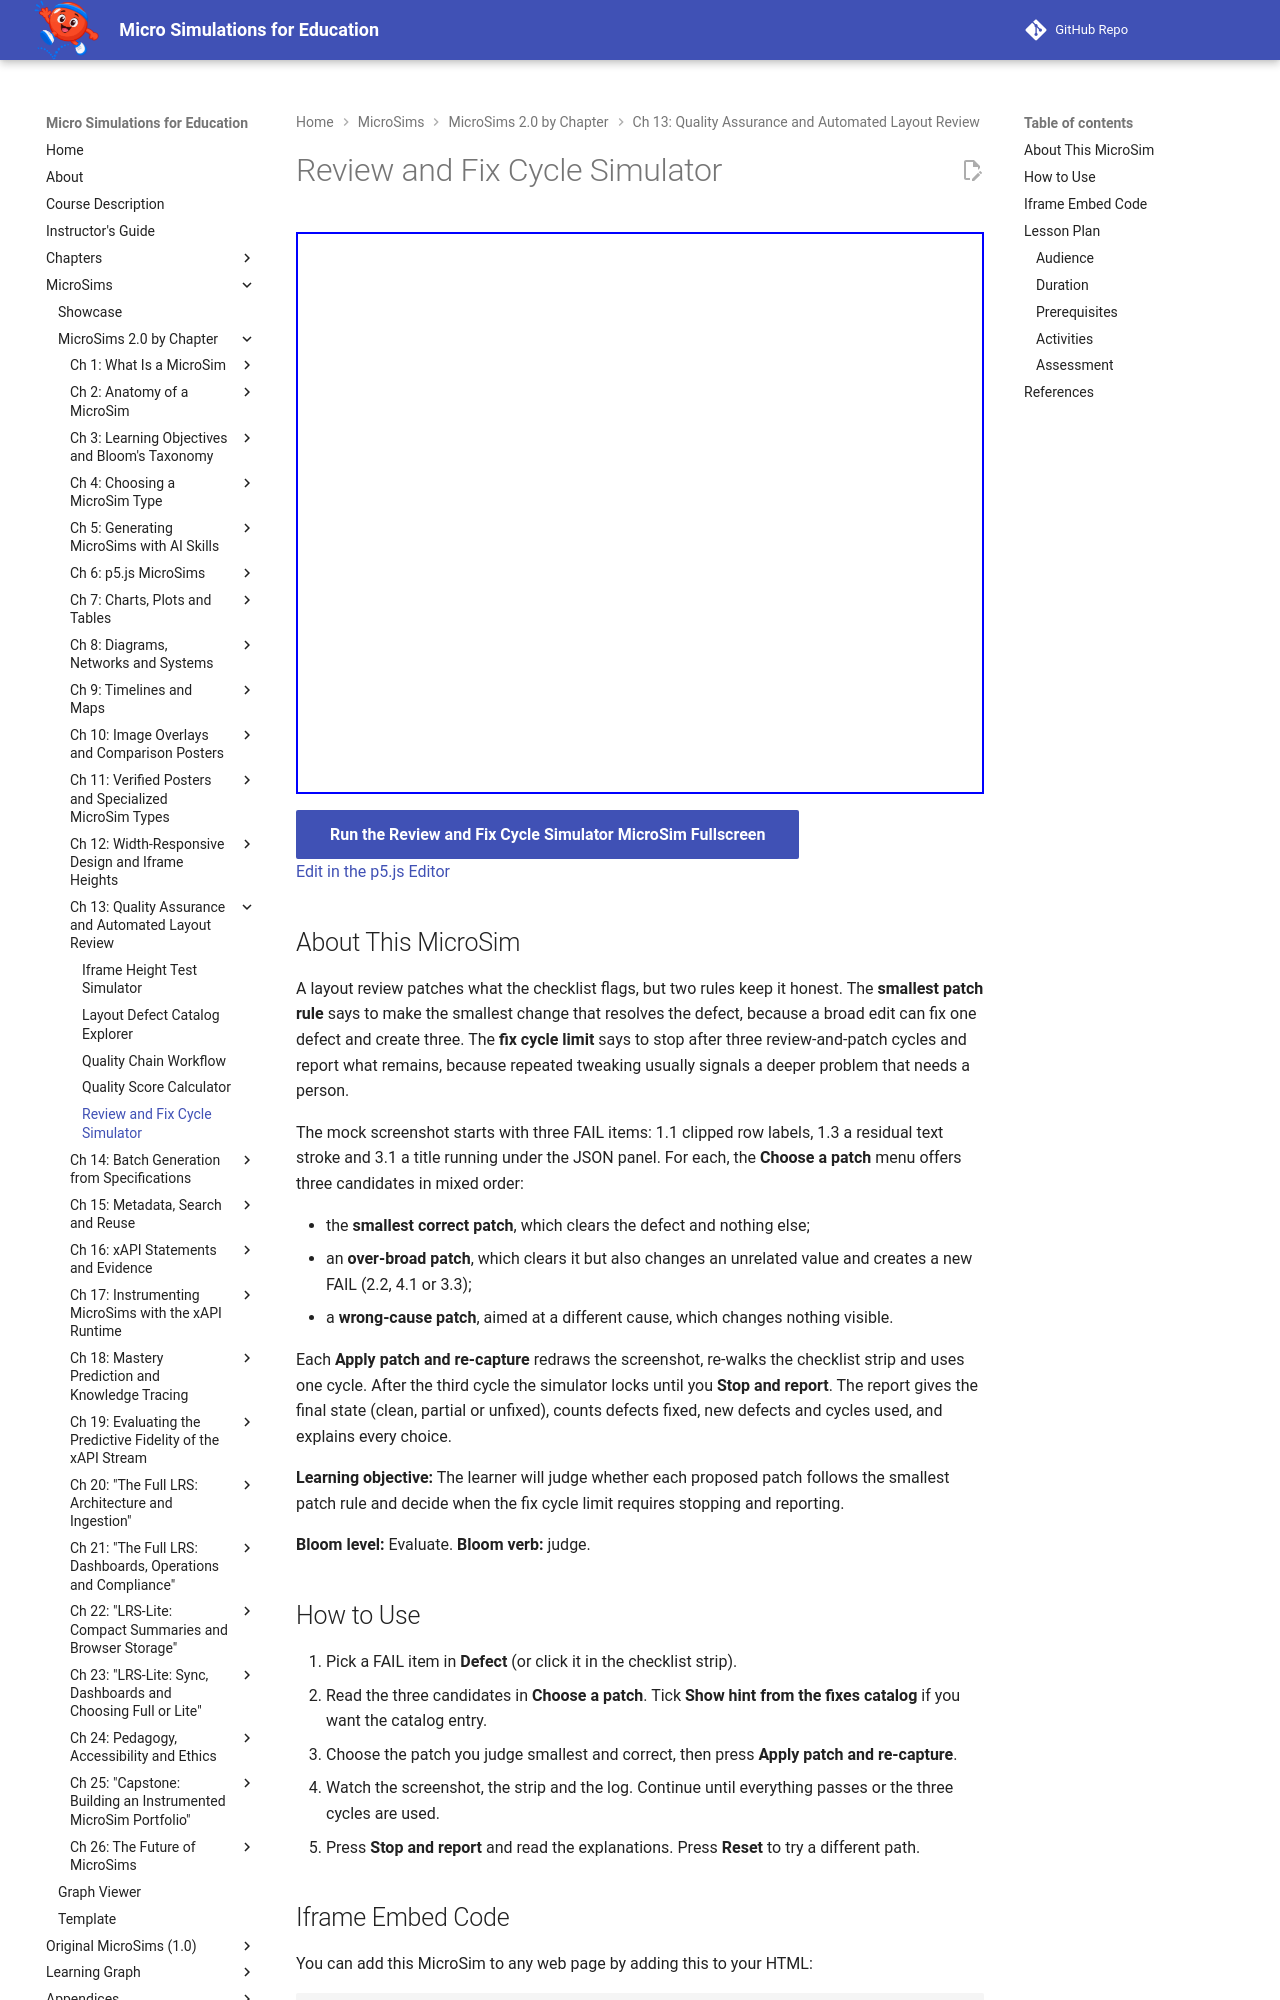

repository: dmccreary/microsims · page: sims/review-fix-cycle-simulator/index.html · generator: mkdocs

---
title: Review and Fix Cycle Simulator
description: Judge candidate patches against the smallest patch rule and decide when the three-cycle limit requires stopping and reporting.
image: /sims/review-fix-cycle-simulator/review-fix-cycle-simulator.png
og:image: /sims/review-fix-cycle-simulator/review-fix-cycle-simulator.png
twitter:image: /sims/review-fix-cycle-simulator/review-fix-cycle-simulator.png
social:
   cards: false
quality_score: 100
---

# Review and Fix Cycle Simulator

<iframe src="main.html" height="562px" width="100%" scrolling="no"></iframe>

[Run the Review and Fix Cycle Simulator MicroSim Fullscreen](./main.html){ .md-button .md-button--primary }
<br/>
[Edit in the p5.js Editor](https://editor.p5js.org/)

## About This MicroSim

A layout review patches what the checklist flags, but two rules keep it honest. The **smallest patch rule** says to make the smallest change that resolves the defect, because a broad edit can fix one defect and create three. The **fix cycle limit** says to stop after three review-and-patch cycles and report what remains, because repeated tweaking usually signals a deeper problem that needs a person.

The mock screenshot starts with three FAIL items: 1.1 clipped row labels, 1.3 a residual text stroke and 3.1 a title running under the JSON panel. For each, the **Choose a patch** menu offers three candidates in mixed order:

- the **smallest correct patch**, which clears the defect and nothing else;
- an **over-broad patch**, which clears it but also changes an unrelated value and creates a new FAIL (2.2, 4.1 or 3.3);
- a **wrong-cause patch**, aimed at a different cause, which changes nothing visible.

Each **Apply patch and re-capture** redraws the screenshot, re-walks the checklist strip and uses one cycle. After the third cycle the simulator locks until you **Stop and report**. The report gives the final state (clean, partial or unfixed), counts defects fixed, new defects and cycles used, and explains every choice.

**Learning objective:** The learner will judge whether each proposed patch follows the smallest patch rule and decide when the fix cycle limit requires stopping and reporting.

**Bloom level:** Evaluate. **Bloom verb:** judge.

## How to Use

1. Pick a FAIL item in **Defect** (or click it in the checklist strip).
2. Read the three candidates in **Choose a patch**. Tick **Show hint from the fixes catalog** if you want the catalog entry.
3. Choose the patch you judge smallest and correct, then press **Apply patch and re-capture**.
4. Watch the screenshot, the strip and the log. Continue until everything passes or the three cycles are used.
5. Press **Stop and report** and read the explanations. Press **Reset** to try a different path.
